7-way image classification set "dataset" from GitHub (Assmam13/asma); label vocabulary: Byzantine, islamique, Medieval, Modern, numide, punique, romaine.

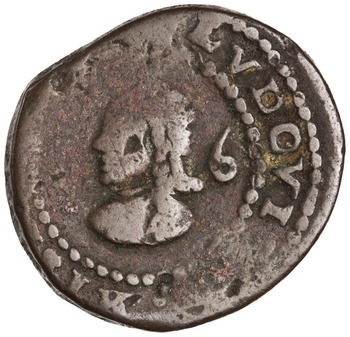
Label: Modern

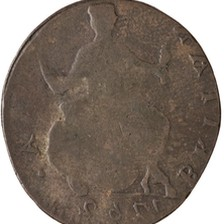
Label: Byzantine

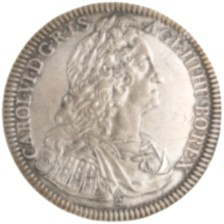
Label: numide

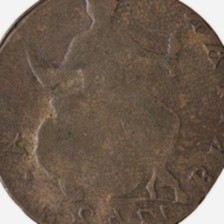
Label: punique

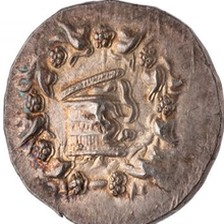
Label: romaine

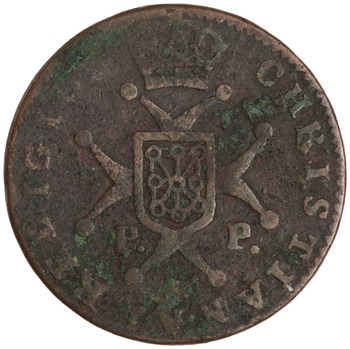
Label: islamique
